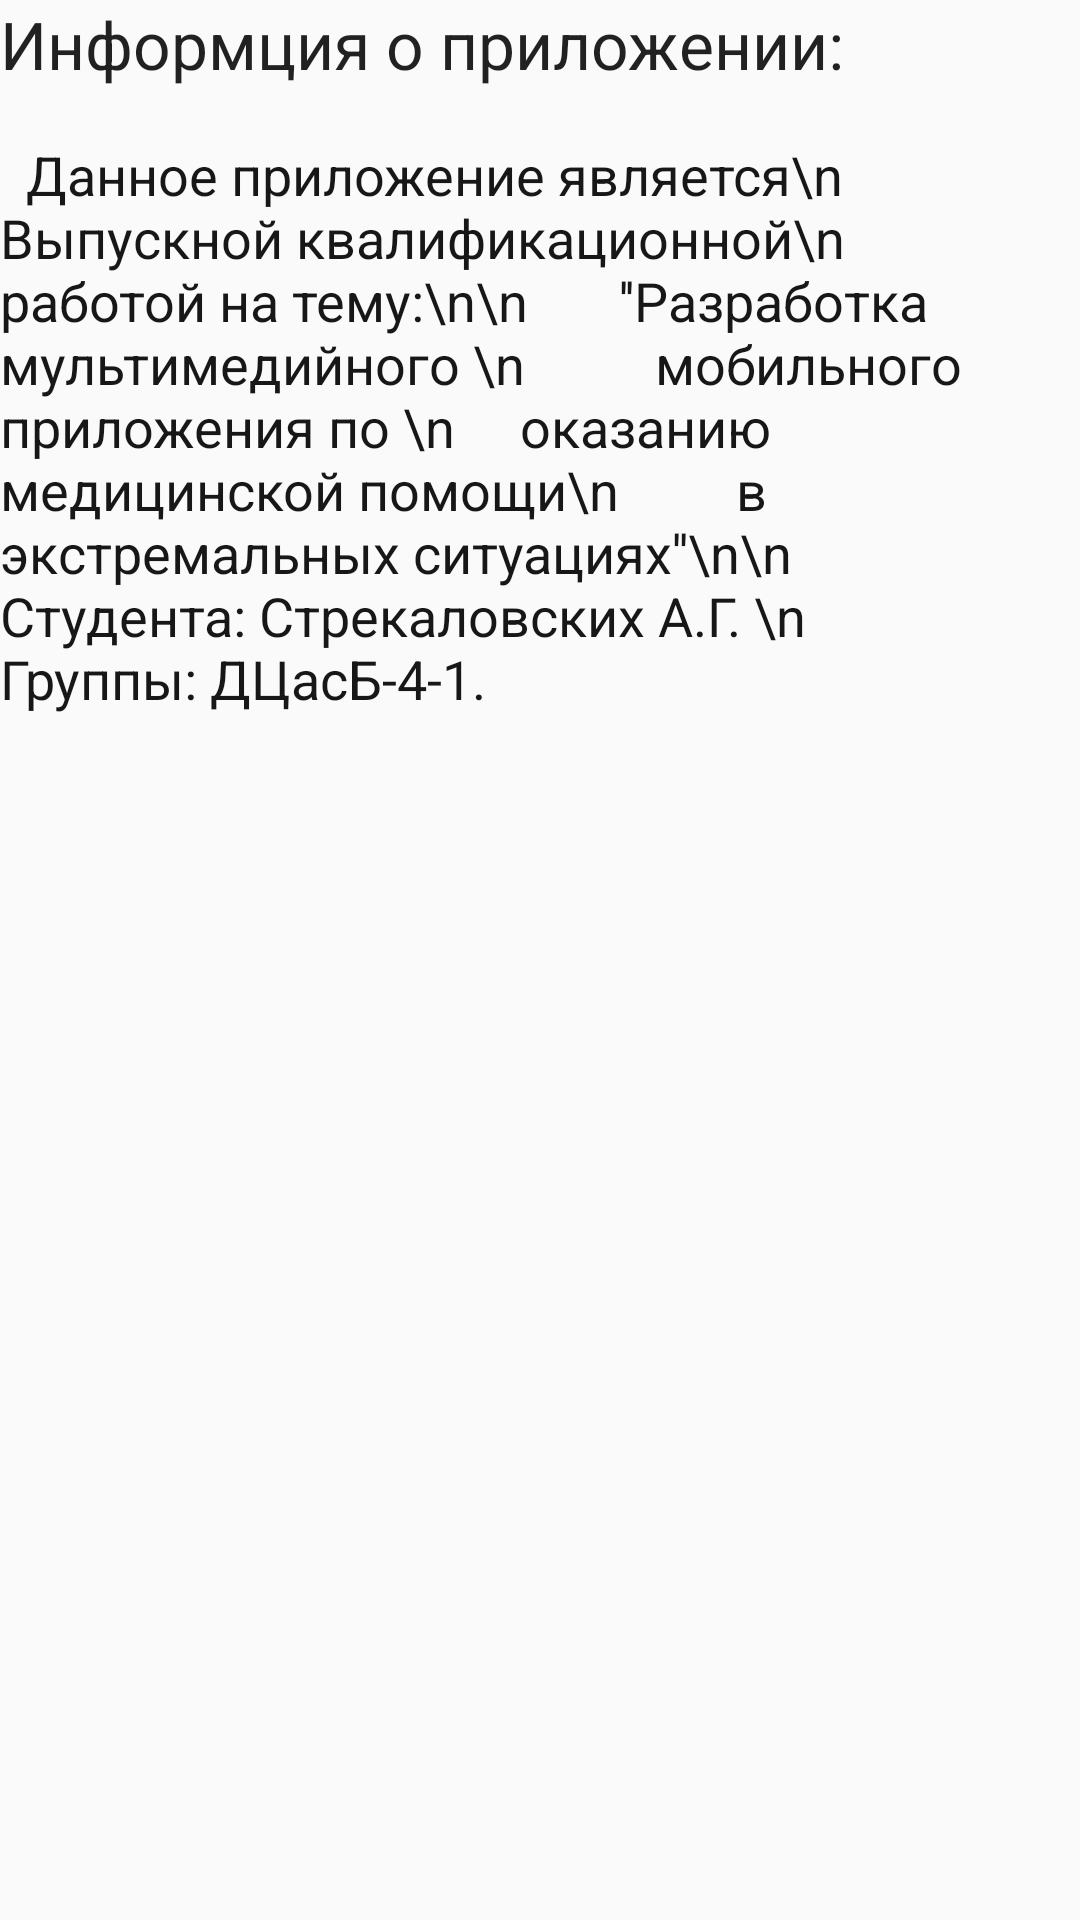

Layout XML and referenced resources for this Android screen:
<!-- AndroidManifest.xml: application theme AppTheme -->
<!-- res/layout/two.xml -->
<?xml version="1.0" encoding="utf-8"?>
<ScrollView xmlns:android="http://schemas.android.com/apk/res/android"
    android:layout_width="fill_parent"
    android:layout_height="wrap_content" >

    <LinearLayout

        android:layout_width="fill_parent"
        android:layout_height="fill_parent"
        android:orientation="vertical"
        android:weightSum="1">

        <TextView
            android:layout_width="match_parent"
            android:layout_height="46dp"
            android:textAppearance="?android:attr/textAppearanceLarge"
            android:text="Информция о приложении:"
            android:id="@+id/textView154" />

        <TextView
            android:layout_width="wrap_content"
            android:layout_height="wrap_content"
            android:textAppearance="?android:attr/textAppearanceMedium"
            android:text="  Данное приложение является\n  Выпускной квалификационной\n  работой на тему:\n\n       ''Разработка мультимедийного \n          мобильного приложения по \n     оказанию медицинской помощи\n         в экстремальных ситуациях''\n\n                Cтудента: Стрекаловских А.Г. \n                Группы: ДЦасБ-4-1."
            android:id="@+id/textView155"
            android:textColor="#e8000000" />
    </LinearLayout>


</ScrollView>
<!-- resources referenced by this layout -->
<resources>
  <style name="AppTheme" parent="Theme.AppCompat.Light.DarkActionBar">
          
      </style>
</resources>
